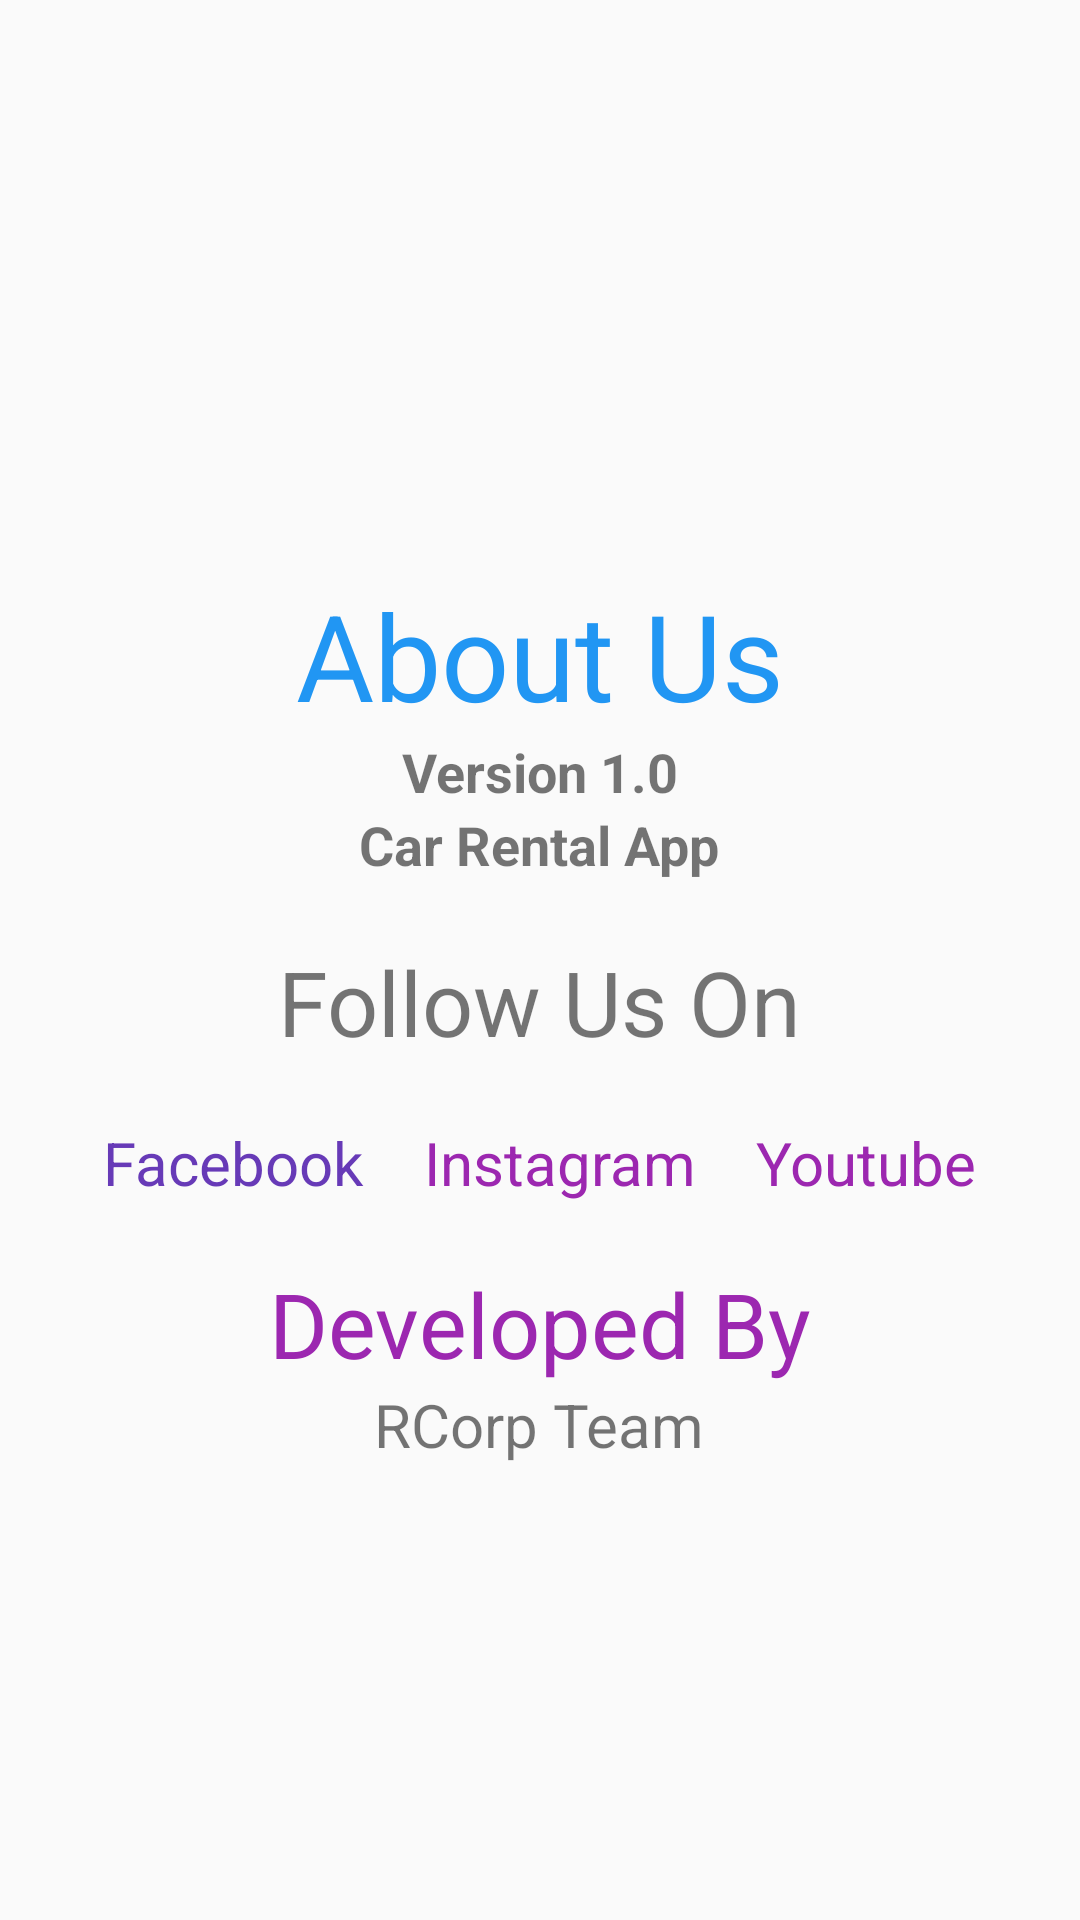

Android layout source for this screen:
<!-- AndroidManifest.xml: application theme Base.Theme.CarRentalApp -->
<!-- res/layout/fragment_about_us.xml -->
<?xml version="1.0" encoding="utf-8"?>
<LinearLayout
    xmlns:android="http://schemas.android.com/apk/res/android"
    xmlns:tools="http://schemas.android.com/tools"
    android:layout_width="match_parent"
    android:layout_height="wrap_content"
    tools:context=".Fragments.AboutUsFragment"
    android:orientation="vertical"
    android:gravity="center"
    android:id="@+id/fragmentAboutUs">

    <LinearLayout
        android:layout_width="match_parent"
        android:layout_height="wrap_content"
        android:gravity="center_horizontal"

        android:layout_marginTop="50dp"
        android:orientation="vertical">

        <TextView
            android:layout_width="wrap_content"
            android:layout_height="wrap_content"
            android:text="About Us"
            android:textColor="#2196F3"
            android:textSize="40sp" />

        <TextView
            android:layout_width="wrap_content"
            android:layout_height="wrap_content"
            android:text="Version 1.0"
            android:textSize="18sp"
            android:textStyle="bold" />

        <TextView
            android:layout_width="wrap_content"
            android:layout_height="wrap_content"
            android:text="Car Rental App"
            android:textSize="18sp"
            android:textStyle="bold" />

    </LinearLayout>

    <LinearLayout
        android:layout_width="match_parent"
        android:layout_height="wrap_content"
        android:orientation="vertical"
        android:layout_margin="10dp">

        <TextView
            android:layout_width="wrap_content"
            android:layout_height="wrap_content"
            android:text="Follow Us On"
            android:layout_gravity="center_horizontal"
            android:textSize="30sp"
            android:layout_margin="10dp"/>

        <LinearLayout
            android:layout_width="match_parent"
            android:layout_height="wrap_content"
            android:layout_marginTop="10dp"

            android:gravity="center"
            >

            <TextView
                android:layout_width="wrap_content"
                android:layout_height="wrap_content"
                android:text="Facebook"
                android:textColor="#673AB7"
                android:textSize="20sp"
                android:layout_marginEnd="20dp"/>

            <TextView
                android:layout_width="wrap_content"
                android:layout_height="wrap_content"
                android:textColor="#9C27B0"
                android:text="Instagram"
                android:textSize="20sp"
                android:layout_marginEnd="20dp"/>
            <TextView
                android:layout_width="wrap_content"
                android:layout_height="wrap_content"
                android:textColor="#9C27B0"
                android:text="Youtube"
                android:textSize="20sp"/>

        </LinearLayout>

        <LinearLayout
            android:layout_width="match_parent"
            android:layout_height="match_parent"
            android:orientation="vertical"
            android:gravity="center"
            android:layout_marginTop="20dp">

            <TextView
                android:layout_width="wrap_content"
                android:layout_height="match_parent"
                android:text="Developed By"
                android:textSize="30sp"
                android:textColor="#9C27B0"
                />

            <TextView
                android:layout_width="wrap_content"
                android:layout_height="wrap_content"
                android:text="RCorp Team"
                android:textSize="20sp"/>


        </LinearLayout>



    </LinearLayout>


</LinearLayout>
<!-- resources referenced by this layout -->
<resources>
  <style name="Base.Theme.CarRentalApp" parent="Theme.AppCompat.Light.DarkActionBar">
          
          <item name="colorPrimary">#3F51B5</item> 
          <item name="colorPrimaryDark">#303F9F</item> 
          <item name="colorAccent">#FF4081</item> 
      </style>
</resources>
